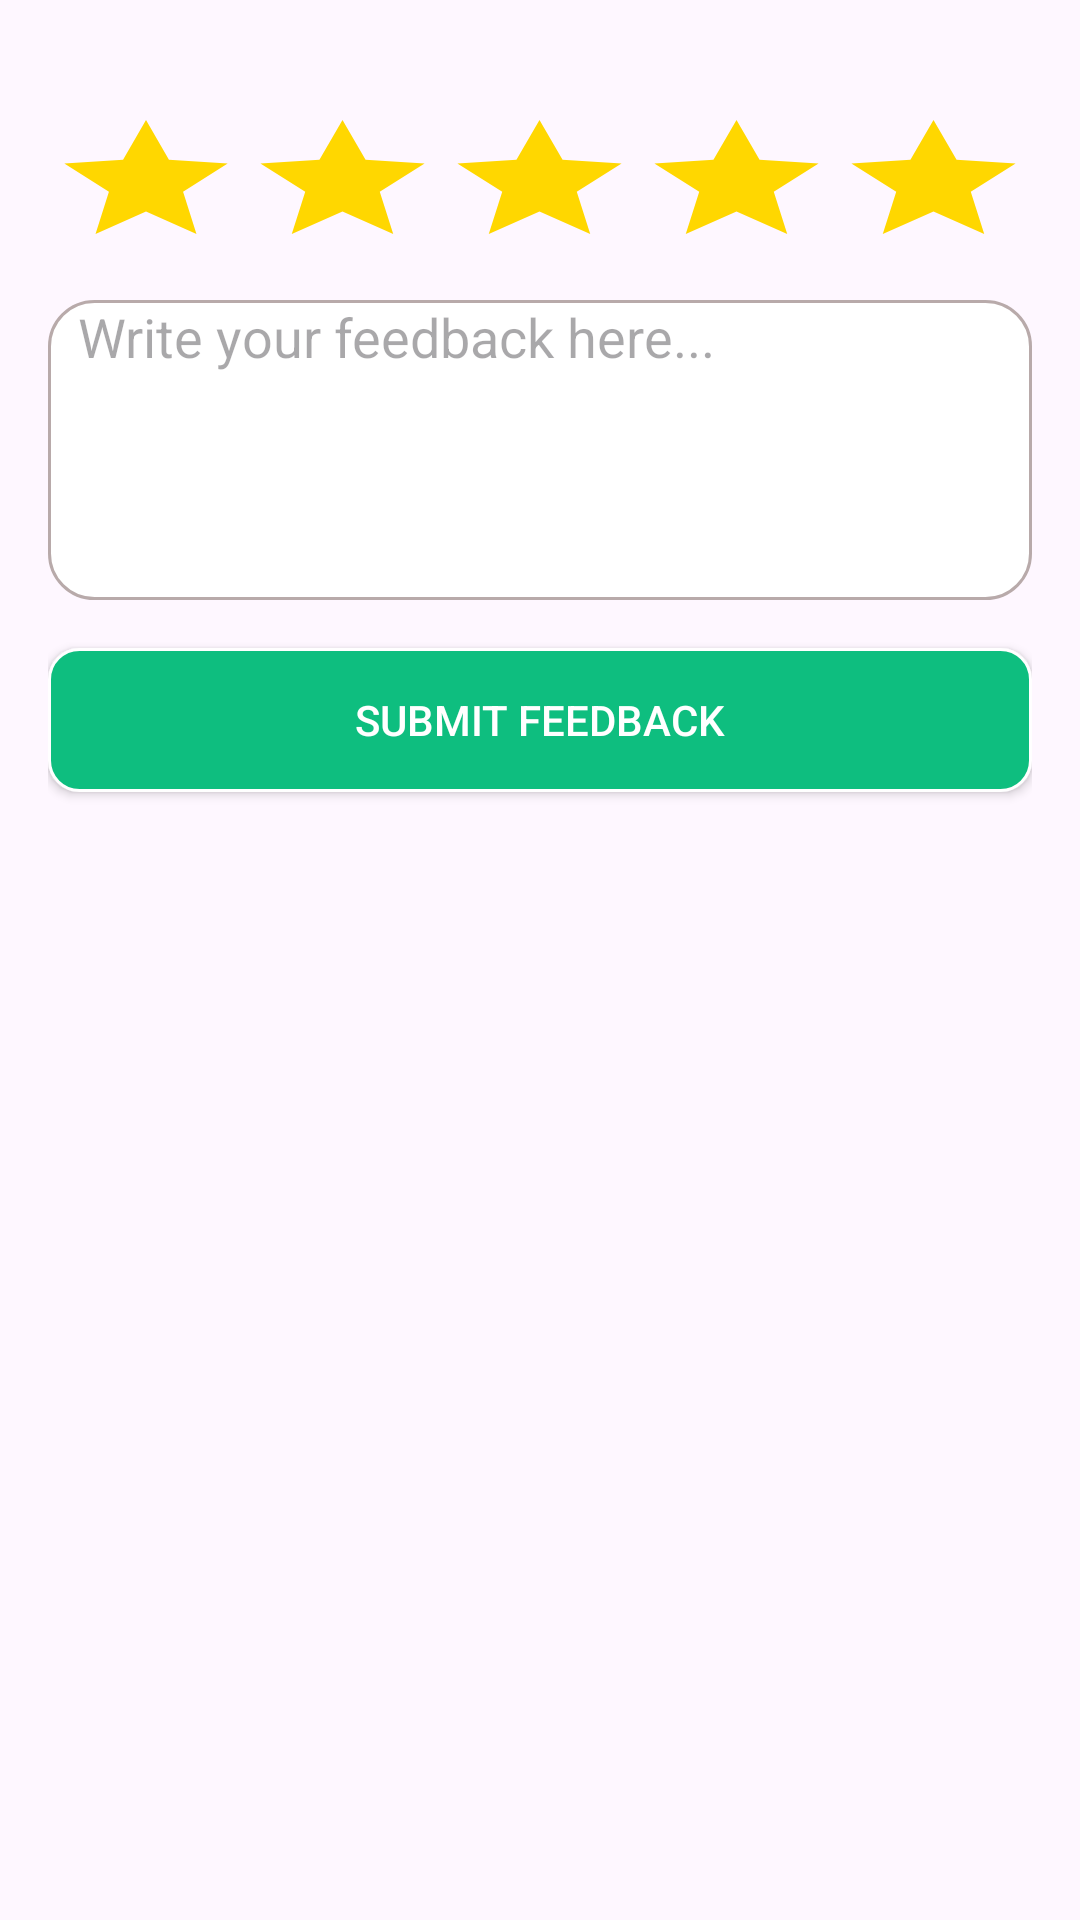

Produce the Android XML layout that renders to this screen, including the resource entries it uses.
<!-- AndroidManifest.xml: application theme Theme.DoctorApp -->
<!-- res/layout/fragment_rate_doctor.xml -->
<?xml version="1.0" encoding="utf-8"?>
<LinearLayout
    xmlns:android="http://schemas.android.com/apk/res/android"
    android:layout_width="match_parent"
    android:layout_height="wrap_content"
    android:orientation="vertical"
    android:padding="16dp">

    
    <LinearLayout
        android:layout_width="match_parent"
        android:layout_height="wrap_content"
        android:orientation="horizontal"
        android:layout_marginTop="20dp"
        android:gravity="center"
        android:layout_marginBottom="16dp">

        
        <androidx.appcompat.widget.AppCompatButton
            android:id="@+id/btnRate1"
            android:background="@drawable/heart_shape"
            android:layout_width="0dp"
            android:layout_weight="1"
            android:layout_height="wrap_content"
             />

        <androidx.appcompat.widget.AppCompatButton
            android:id="@+id/btnRate2"
            android:layout_width="0dp"
            android:background="@drawable/heart_shape"
            android:layout_weight="1"
            android:layout_height="wrap_content"
           />

        <androidx.appcompat.widget.AppCompatButton
            android:id="@+id/btnRate3"
            android:layout_width="0dp"
            android:background="@drawable/heart_shape"
            android:layout_weight="1"
            android:layout_height="wrap_content"
           />

        <androidx.appcompat.widget.AppCompatButton
            android:id="@+id/btnRate4"
            android:background="@drawable/heart_shape"
            android:layout_width="0dp"
            android:layout_weight="1"
            android:layout_height="wrap_content"
            />

        <androidx.appcompat.widget.AppCompatButton
            android:id="@+id/btnRate5"
            android:background="@drawable/heart_shape"
            android:layout_width="0dp"
            android:layout_weight="1"
            android:layout_height="wrap_content"
             />
    </LinearLayout>

    
    <EditText
        android:id="@+id/etFeedback"
        android:layout_width="match_parent"
        android:layout_height="wrap_content"
        android:hint="Write your feedback here..."
        android:paddingStart="10dp"
        android:minHeight="100dp"
        android:gravity="top"
        android:inputType="textMultiLine"
        android:background="@drawable/text_bg"
        android:layout_marginBottom="16dp" />

    
    <androidx.appcompat.widget.AppCompatButton
        android:id="@+id/btnSubmitFeedback"
        android:layout_width="match_parent"
        android:layout_height="wrap_content"
        android:text="Submit Feedback"
        android:background="@drawable/next_button_bg"
        android:textColor="@android:color/white" />
</LinearLayout>
<!-- resources referenced by this layout -->
<resources>
  <!-- drawable heart_shape (drawable) -->
  <?xml version="1.0" encoding="utf-8"?>
      <vector xmlns:android="http://schemas.android.com/apk/res/android"
          android:width="24dp"
          android:height="24dp"
          android:viewportWidth="24"
          android:viewportHeight="24">
          <path
              android:fillColor="#FFD700"
          android:pathData="M12,17.27L18.18,21L16.54,13.97L22,9.24L14.81,8.63L12,2L9.19,8.63L2,9.24L7.46,13.97L5.82,21L12,17.27Z"/>
      </vector>
  <!-- drawable next_button_bg (drawable) -->
  <?xml version="1.0" encoding="utf-8"?>
  <shape xmlns:android="http://schemas.android.com/apk/res/android"
      android:shape="rectangle">
      <solid android:color="#0EBE7F"/>
      <stroke android:color="@color/white"
          android:width="1dp"/>
      <corners android:radius="10dp"/>
  </shape>
  <!-- drawable text_bg (drawable) -->
  <?xml version="1.0" encoding="utf-8"?>
  <shape xmlns:android="http://schemas.android.com/apk/res/android"
      android:shape="rectangle">
      <solid android:color="@color/white"/>
      <stroke android:color="#B8AAAA"
          android:width="1dp"
          />
      <corners
          android:radius="15dp"/>
  
  </shape>
  <style name="Theme.DoctorApp" parent="Base.Theme.DoctorApp" />
  <style name="Base.Theme.DoctorApp" parent="Theme.Material3.DayNight.NoActionBar">
          
          
      </style>
  <!-- not gathered from this repository: default colours our renderer supplied (Android Studio template values) -->
  <color name="white">#FFFFFFFF</color>
</resources>
